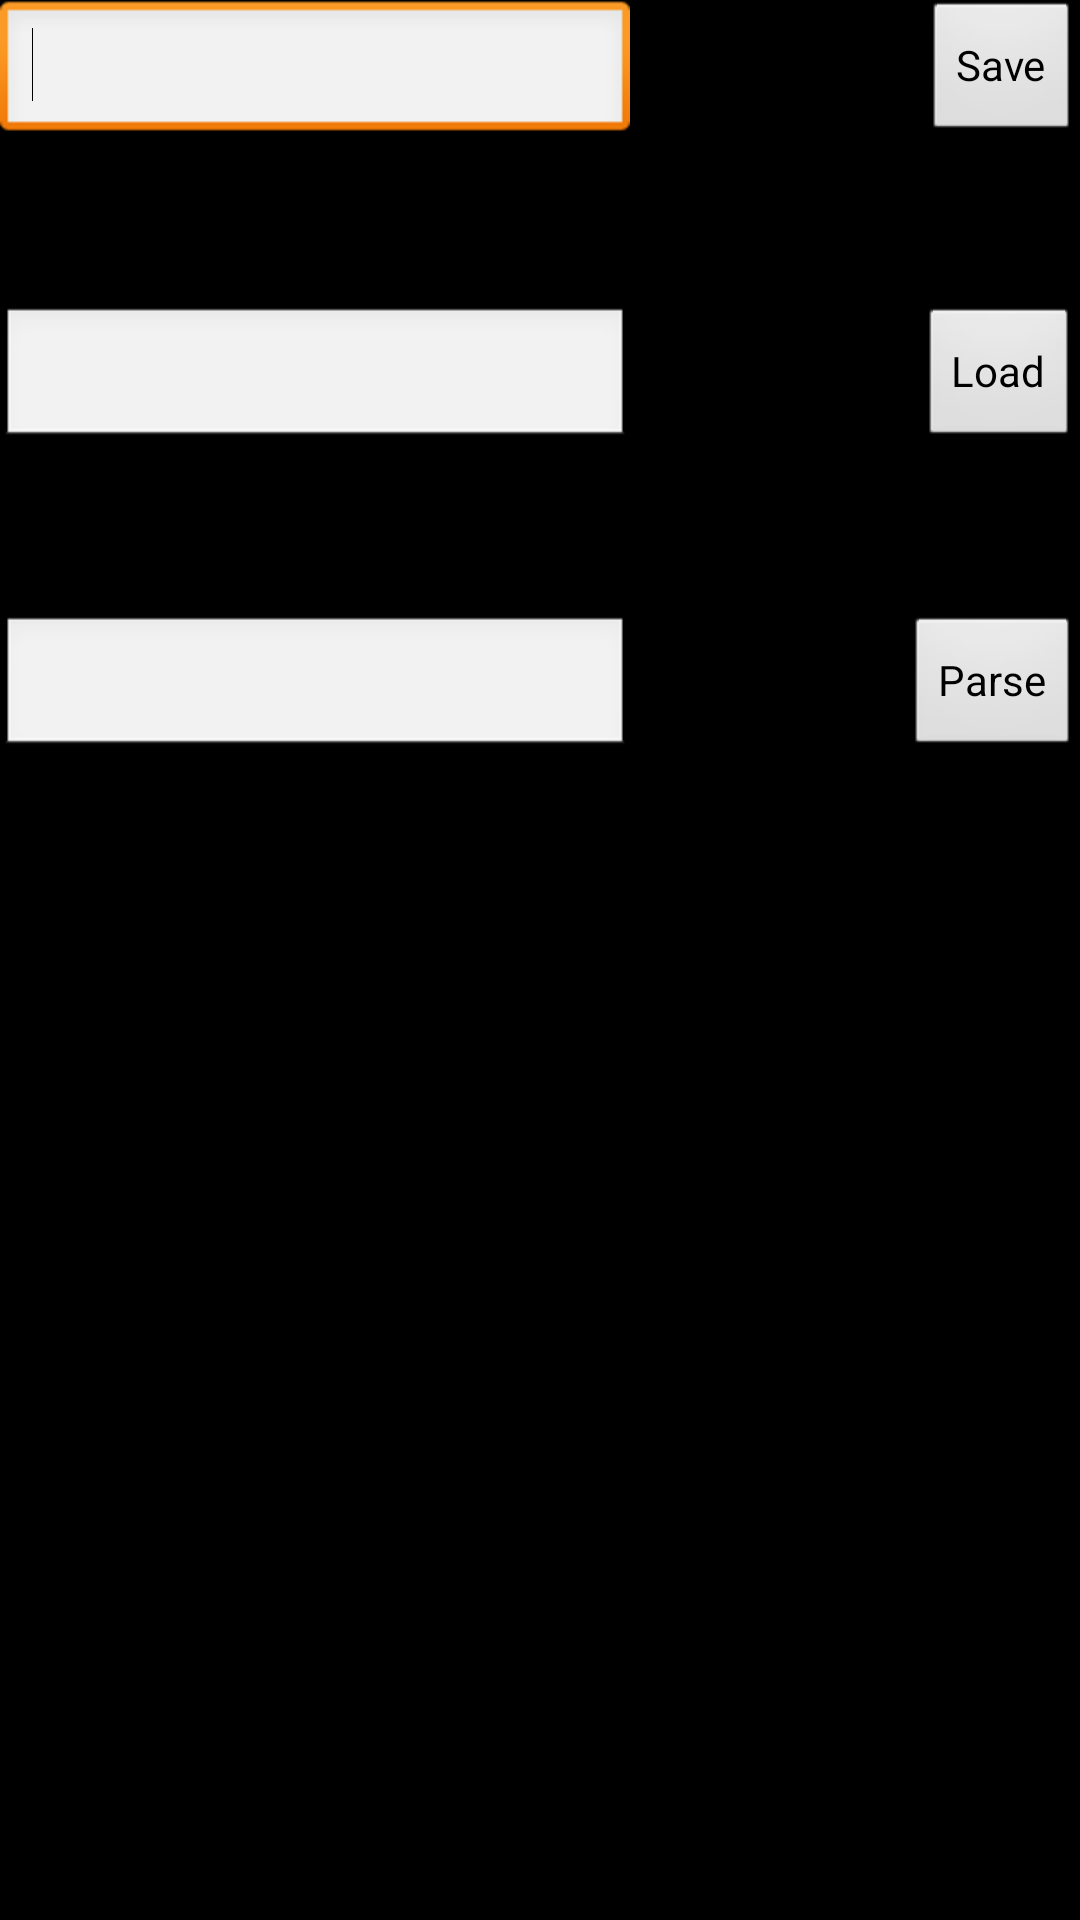

Reconstruct the res/layout file that produces this screen, plus the resources it refers to.
<!-- AndroidManifest.xml: activity theme android:Theme.NoTitleBar.Fullscreen -->
<!-- res/layout/main.xml -->
<RelativeLayout xmlns:android="http://schemas.android.com/apk/res/android"
    xmlns:tools="http://schemas.android.com/tools"
    android:layout_width="match_parent"
    android:layout_height="match_parent"
    tools:context=".FileIOTest" >

    <EditText
        android:id="@+id/editText1"
        android:layout_width="wrap_content"
        android:layout_height="wrap_content"
        android:layout_alignParentLeft="true"
        android:layout_alignParentTop="true"
        android:ems="10"
        android:inputType="textMultiLine" >

        <requestFocus />
    </EditText>

    <Button
        android:id="@+id/button1"
        android:layout_width="wrap_content"
        android:layout_height="wrap_content"
        android:layout_alignBottom="@+id/editText1"
        android:layout_alignParentRight="true"
        android:layout_alignParentTop="true"
        android:text="Save" 
        android:onClick = "fSave"/>

    <EditText
        android:id="@+id/editText2"
        android:layout_width="wrap_content"
        android:layout_height="wrap_content"
        android:layout_alignParentLeft="true"
        android:layout_below="@+id/editText1"
        android:layout_marginTop="54dp"
        android:ems="10"
        android:inputType="textMultiLine" />

    <Button
        android:id="@+id/button2"
        android:layout_width="wrap_content"
        android:layout_height="wrap_content"
        android:layout_alignBottom="@+id/editText2"
        android:layout_alignParentRight="true"
        android:layout_alignTop="@+id/editText2"
        android:text="Load" 
        android:onClick = "fLoad"/>

    <EditText
        android:id="@+id/editText3"
        android:layout_width="wrap_content"
        android:layout_height="wrap_content"
        android:layout_alignParentLeft="true"
        android:layout_below="@+id/editText2"
        android:layout_marginTop="55dp"
        android:ems="10"
        android:inputType="textMultiLine" />

    <Button
        android:id="@+id/button3"
        android:layout_width="wrap_content"
        android:layout_height="wrap_content"
        android:layout_alignBottom="@+id/editText3"
        android:layout_alignParentRight="true"
        android:layout_alignTop="@+id/editText3"
        android:text="Parse"
        android:onClick="fParse" />

</RelativeLayout>
<!-- resources referenced by this layout -->
<resources>

</resources>
